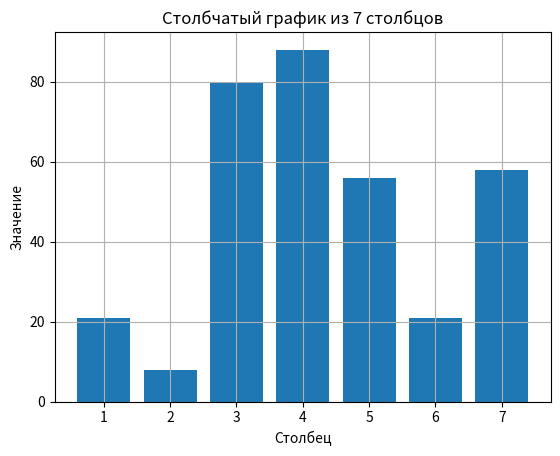

This chart was generated by the following Python code:
import matplotlib.pyplot as plt
from random import randint


def func():
    counts = []
    for _ in range(7):
        counts.append(randint(0, 100))
    nums = range(1, 8)
    plt.bar(nums, counts)
    plt.title("Столбчатый график из 7 столбцов")
    plt.xlabel("Столбец")
    plt.ylabel("Значение")
    plt.grid()
    plt.show()


func()
